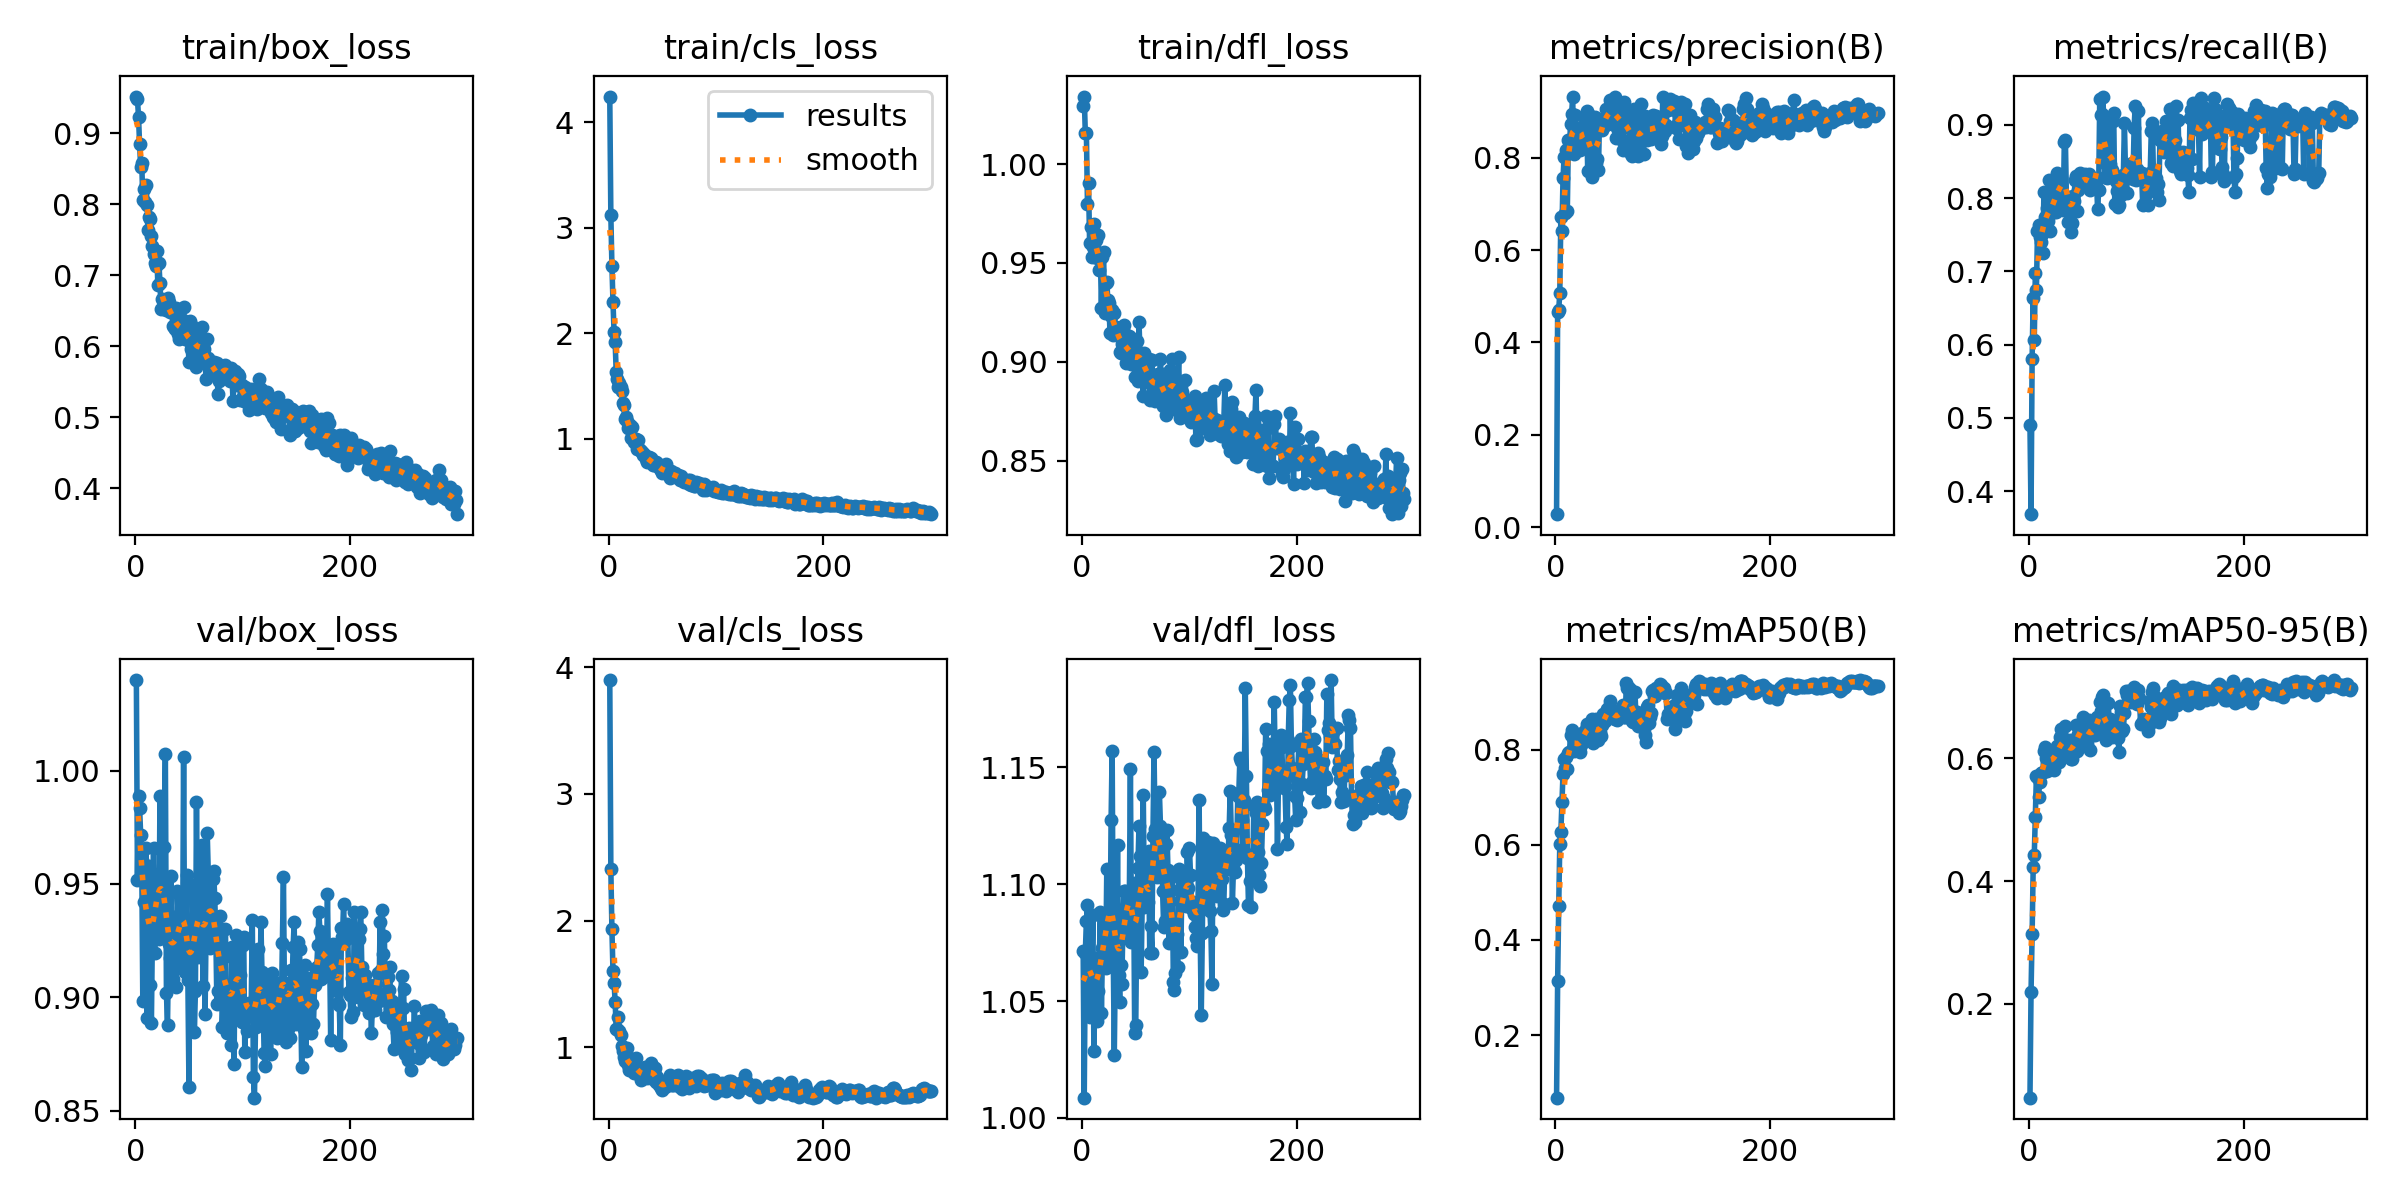

The table this chart was drawn from, first rows:
epoch, time, train/box_loss, train/cls_loss, train/dfl_loss, metrics/precision(B), metrics/recall(B), metrics/mAP50(B), metrics/mAP50-95(B), val/box_loss, val/cls_loss, val/dfl_loss, lr/pg0, lr/pg1, lr/pg2
1, 2.928, 0.9516, 4.243, 1.029, 0.02863, 0.49, 0.0683, 0.04679, 1.04, 3.899, 1.071, 0.0001725, 0.0001725, 0.0001725
2, 5.807, 0.9481, 3.122, 1.034, 0.4662, 0.3688, 0.3128, 0.2195, 0.9518, 2.407, 1.009, 0.0003467, 0.0003467, 0.0003467
3, 8.683, 0.9232, 2.641, 1.016, 0.4702, 0.5805, 0.4709, 0.3131, 0.9887, 1.93, 1.071, 0.0005197, 0.0005197, 0.0005197
4, 11.77, 0.8844, 2.298, 1.016, 0.5074, 0.6641, 0.6018, 0.4229, 0.9835, 1.6, 1.084, 0.0005208, 0.0005208, 0.0005208
5, 14.65, 0.8524, 2.014, 0.9799, 0.6725, 0.606, 0.6282, 0.4418, 0.9714, 1.511, 1.091, 0.0005191, 0.0005191, 0.0005191
6, 17.51, 0.8584, 1.918, 0.9903, 0.6408, 0.698, 0.6899, 0.5044, 0.9604, 1.358, 1.06, 0.0005173, 0.0005173, 0.0005173
7, 20.45, 0.8052, 1.635, 0.9601, 0.7549, 0.6742, 0.7497, 0.5715, 0.8982, 1.146, 1.043, 0.0005156, 0.0005156, 0.0005156
8, 23.4, 0.8212, 1.569, 0.9681, 0.8007, 0.7544, 0.7813, 0.5693, 0.9422, 1.143, 1.063, 0.0005138, 0.0005138, 0.0005138
9, 26.29, 0.8026, 1.493, 0.9531, 0.681, 0.7633, 0.7611, 0.5366, 0.9543, 1.238, 1.062, 0.0005121, 0.0005121, 0.0005121
10, 29.25, 0.8267, 1.529, 0.9579, 0.8169, 0.7463, 0.7845, 0.5618, 0.9659, 1.131, 1.087, 0.0005104, 0.0005104, 0.0005104
11, 32.11, 0.799, 1.494, 0.9698, 0.6837, 0.7401, 0.7604, 0.5755, 0.8907, 1.098, 1.029, 0.0005086, 0.0005086, 0.0005086
12, 34.99, 0.7642, 1.454, 0.9614, 0.8373, 0.7514, 0.7937, 0.5758, 0.9566, 1.012, 1.057, 0.0005069, 0.0005069, 0.0005069
13, 37.85, 0.782, 1.343, 0.9617, 0.8179, 0.7245, 0.7953, 0.5782, 0.9579, 0.9741, 1.068, 0.0005052, 0.0005052, 0.0005052
14, 40.73, 0.7789, 1.317, 0.9527, 0.8737, 0.8079, 0.8315, 0.6116, 0.9054, 0.9198, 1.041, 0.0005034, 0.0005034, 0.0005034
15, 43.61, 0.7549, 1.188, 0.9642, 0.8938, 0.7741, 0.841, 0.6186, 0.8888, 0.8905, 1.054, 0.0005017, 0.0005017, 0.0005017
16, 46.54, 0.7408, 1.204, 0.9467, 0.931, 0.758, 0.8257, 0.5998, 0.931, 0.8947, 1.066, 0.0005, 0.0005, 0.0005
17, 49.51, 0.7299, 1.168, 0.9547, 0.8085, 0.7858, 0.7972, 0.5797, 0.9659, 0.9909, 1.088, 0.0004982, 0.0004982, 0.0004982
18, 52.34, 0.7174, 1.107, 0.9272, 0.8921, 0.769, 0.8153, 0.6045, 0.9193, 0.8626, 1.045, 0.0004965, 0.0004965, 0.0004965
19, 55.2, 0.7133, 1.134, 0.9532, 0.8339, 0.8251, 0.82, 0.6056, 0.9412, 0.817, 1.073, 0.0004948, 0.0004948, 0.0004948
20, 58.17, 0.7345, 1.132, 0.9554, 0.8634, 0.7554, 0.8112, 0.5921, 0.9545, 0.847, 1.078, 0.000493, 0.000493, 0.000493
21, 61, 0.6857, 1.01, 0.9247, 0.8292, 0.7825, 0.8063, 0.5931, 0.949, 0.8672, 1.084, 0.0004913, 0.0004913, 0.0004913
22, 64, 0.7165, 1.113, 0.9397, 0.8347, 0.7906, 0.8107, 0.5981, 0.9256, 0.8458, 1.064, 0.0004895, 0.0004895, 0.0004895
23, 66.82, 0.6885, 1.007, 0.9406, 0.8169, 0.7804, 0.7951, 0.5813, 0.989, 0.9103, 1.106, 0.0004878, 0.0004878, 0.0004878
24, 69.64, 0.6517, 0.9712, 0.9312, 0.8627, 0.8111, 0.8104, 0.6045, 0.9359, 0.8003, 1.077, 0.0004861, 0.0004861, 0.0004861
25, 72.58, 0.6665, 0.9952, 0.93, 0.8274, 0.7805, 0.8347, 0.6134, 0.9422, 0.914, 1.069, 0.0004843, 0.0004843, 0.0004843
26, 75.44, 0.6539, 0.9086, 0.9145, 0.8689, 0.8344, 0.8324, 0.6195, 0.9294, 0.7936, 1.069, 0.0004826, 0.0004826, 0.0004826
27, 78.42, 0.6625, 0.9948, 0.923, 0.8485, 0.8125, 0.8247, 0.5988, 0.9663, 0.8405, 1.127, 0.0004809, 0.0004809, 0.0004809
28, 81.29, 0.6524, 0.9089, 0.926, 0.8825, 0.8023, 0.8429, 0.5946, 1.007, 0.8203, 1.157, 0.0004791, 0.0004791, 0.0004791
29, 84.15, 0.6513, 0.8963, 0.9135, 0.9018, 0.8157, 0.8542, 0.6355, 0.9018, 0.7735, 1.071, 0.0004774, 0.0004774, 0.0004774
30, 87.06, 0.6674, 0.8892, 0.9245, 0.7702, 0.8273, 0.8519, 0.6477, 0.8876, 0.7448, 1.027, 0.0004757, 0.0004757, 0.0004757
31, 89.95, 0.6627, 0.8722, 0.9175, 0.8926, 0.8068, 0.8431, 0.6174, 0.9235, 0.7914, 1.069, 0.0004739, 0.0004739, 0.0004739
32, 92.79, 0.6485, 0.8511, 0.9174, 0.8383, 0.7836, 0.8391, 0.633, 0.9173, 0.8035, 1.068, 0.0004722, 0.0004722, 0.0004722
33, 95.66, 0.6522, 0.8599, 0.915, 0.7757, 0.8768, 0.8545, 0.6241, 0.9535, 0.7694, 1.117, 0.0004705, 0.0004705, 0.0004705
34, 98.53, 0.6515, 0.8347, 0.9131, 0.7579, 0.8788, 0.8658, 0.6533, 0.9165, 0.8453, 1.061, 0.0004687, 0.0004687, 0.0004687
35, 101.4, 0.6278, 0.8068, 0.9052, 0.7687, 0.7959, 0.8147, 0.6072, 0.9078, 0.7913, 1.049, 0.000467, 0.000467, 0.000467
36, 104.3, 0.6271, 0.7847, 0.9045, 0.8702, 0.7673, 0.8344, 0.606, 0.9355, 0.7579, 1.065, 0.0004652, 0.0004652, 0.0004652
37, 107.1, 0.6247, 0.8102, 0.909, 0.8875, 0.8015, 0.8636, 0.6263, 0.9214, 0.7676, 1.058, 0.0004635, 0.0004635, 0.0004635
38, 110, 0.6539, 0.8336, 0.9161, 0.7878, 0.7841, 0.8638, 0.6293, 0.9046, 0.7764, 1.082, 0.0004618, 0.0004618, 0.0004618
39, 112.8, 0.6406, 0.8158, 0.9185, 0.7959, 0.7538, 0.8256, 0.5988, 0.9469, 0.8718, 1.097, 0.00046, 0.00046, 0.00046
40, 115.7, 0.6165, 0.7752, 0.9059, 0.774, 0.7658, 0.8204, 0.5983, 0.9359, 0.8508, 1.097, 0.0004583, 0.0004583, 0.0004583
41, 118.6, 0.6101, 0.7527, 0.8996, 0.8789, 0.8023, 0.8382, 0.6195, 0.9167, 0.7491, 1.09, 0.0004566, 0.0004566, 0.0004566
42, 121.6, 0.6317, 0.7519, 0.9019, 0.879, 0.7965, 0.829, 0.6128, 0.9363, 0.8137, 1.078, 0.0004548, 0.0004548, 0.0004548
43, 124.5, 0.6151, 0.7593, 0.9054, 0.8587, 0.8249, 0.8524, 0.6256, 0.9288, 0.8323, 1.079, 0.0004531, 0.0004531, 0.0004531
44, 127.5, 0.6368, 0.7788, 0.913, 0.8661, 0.8303, 0.8754, 0.6548, 0.9129, 0.7281, 1.094, 0.0004514, 0.0004514, 0.0004514
45, 130.4, 0.655, 0.7682, 0.9127, 0.8839, 0.7827, 0.8615, 0.6121, 1.006, 0.7655, 1.149, 0.0004496, 0.0004496, 0.0004496
46, 133.4, 0.6105, 0.7403, 0.8988, 0.8696, 0.811, 0.8616, 0.6391, 0.911, 0.7302, 1.075, 0.0004479, 0.0004479, 0.0004479
47, 136.2, 0.6141, 0.7384, 0.9026, 0.9053, 0.8157, 0.8723, 0.6396, 0.9259, 0.6983, 1.09, 0.0004462, 0.0004462, 0.0004462
48, 139.1, 0.619, 0.7181, 0.9038, 0.9027, 0.8344, 0.885, 0.642, 0.9539, 0.7285, 1.1, 0.0004444, 0.0004444, 0.0004444
49, 141.9, 0.609, 0.7031, 0.8925, 0.8718, 0.8289, 0.8766, 0.6473, 0.9075, 0.6789, 1.036, 0.0004427, 0.0004427, 0.0004427
50, 144.8, 0.5781, 0.6777, 0.8991, 0.8996, 0.8231, 0.8908, 0.6672, 0.8602, 0.6658, 1.04, 0.0004409, 0.0004409, 0.0004409
51, 147.7, 0.6352, 0.6984, 0.9103, 0.9236, 0.8234, 0.9027, 0.6527, 0.9337, 0.7036, 1.09, 0.0004392, 0.0004392, 0.0004392
52, 150.5, 0.5954, 0.6882, 0.8904, 0.8792, 0.833, 0.8866, 0.6525, 0.9322, 0.6828, 1.107, 0.0004375, 0.0004375, 0.0004375
53, 153.4, 0.6282, 0.7668, 0.9202, 0.9109, 0.829, 0.8686, 0.6461, 0.9171, 0.715, 1.125, 0.0004357, 0.0004357, 0.0004357
54, 156.4, 0.6107, 0.6919, 0.9034, 0.9179, 0.8231, 0.8659, 0.624, 0.9496, 0.7191, 1.112, 0.000434, 0.000434, 0.000434
55, 159.2, 0.6184, 0.7024, 0.9037, 0.932, 0.8173, 0.8645, 0.6558, 0.8846, 0.7413, 1.062, 0.0004323, 0.0004323, 0.0004323
56, 162.1, 0.6034, 0.6712, 0.901, 0.8427, 0.833, 0.8735, 0.6624, 0.9026, 0.7018, 1.092, 0.0004305, 0.0004305, 0.0004305
57, 165.1, 0.5706, 0.6321, 0.8829, 0.8639, 0.8112, 0.862, 0.6143, 0.9859, 0.7769, 1.138, 0.0004288, 0.0004288, 0.0004288
58, 168, 0.5883, 0.6993, 0.9046, 0.887, 0.8229, 0.8693, 0.6425, 0.9175, 0.716, 1.09, 0.0004271, 0.0004271, 0.0004271
59, 170.9, 0.6165, 0.6701, 0.9, 0.9147, 0.8229, 0.8757, 0.6399, 0.9476, 0.7051, 1.108, 0.0004253, 0.0004253, 0.0004253
60, 173.8, 0.5853, 0.6487, 0.8938, 0.8986, 0.8219, 0.8726, 0.6385, 0.9386, 0.7045, 1.101, 0.0004236, 0.0004236, 0.0004236
... 240 more rows
